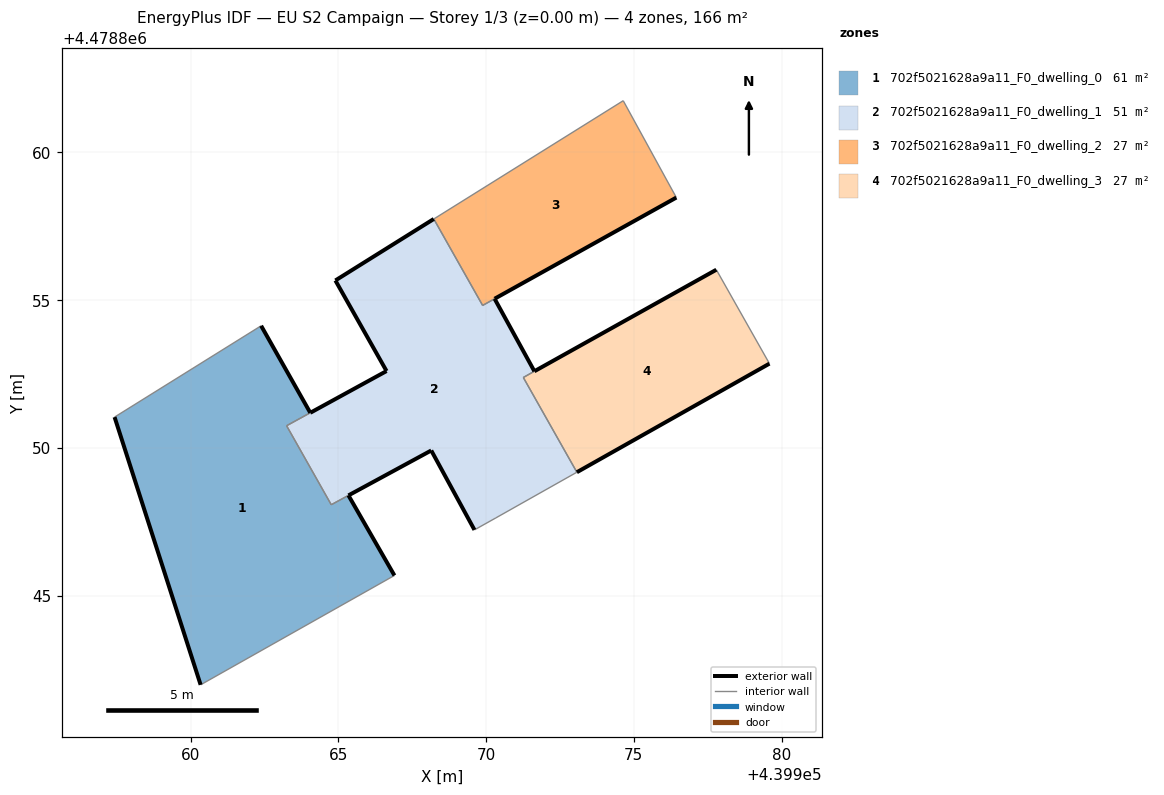
=== STOREY PLAN SPEC (per zone: floor XY polygon, exterior-wall plan segments, windows/doors) ===
zone 1: 702f5021628a9a11_F0_dwelling_0  (60.6 m²)
  floor: (439966.90, 4478845.68) (439965.34, 4478848.39) (439964.76, 4478848.08) (439963.25, 4478850.75) (439964.05, 4478851.19) (439962.39, 4478854.13) (439957.43, 4478851.04) (439960.34, 4478841.98)
  exterior wall: (439960.34, 4478841.98) – (439957.43, 4478851.04)  [9.5 m]
  exterior wall: (439962.39, 4478854.13) – (439964.05, 4478851.19)  [3.4 m]
  exterior wall: (439965.34, 4478848.39) – (439966.90, 4478845.68)  [3.1 m]
  interior walls: 5
zone 2: 702f5021628a9a11_F0_dwelling_1  (51.5 m²)
  floor: (439973.08, 4478849.17) (439971.26, 4478852.38) (439971.64, 4478852.59) (439970.29, 4478855.04) (439969.89, 4478854.82) (439968.23, 4478857.75) (439964.90, 4478855.67) (439966.63, 4478852.60) (439963.25, 4478850.75) (439964.76, 4478848.08) (439968.15, 4478849.91) (439969.61, 4478847.22) (439970.33, 4478847.63)
  exterior wall: (439964.06, 4478851.19) – (439964.05, 4478851.19)  [0.0 m]
  exterior wall: (439964.06, 4478851.19) – (439966.63, 4478852.60)  [2.9 m]
  exterior wall: (439966.63, 4478852.60) – (439964.90, 4478855.67)  [3.5 m]
  exterior wall: (439964.90, 4478855.67) – (439968.23, 4478857.75)  [3.9 m]
  exterior wall: (439970.29, 4478855.04) – (439971.64, 4478852.59)  [2.8 m]
  exterior wall: (439969.61, 4478847.22) – (439968.15, 4478849.91)  [3.1 m]
  exterior wall: (439968.15, 4478849.91) – (439965.35, 4478848.39)  [3.2 m]
  interior walls: 9
zone 3: 702f5021628a9a11_F0_dwelling_2  (26.7 m²)
  floor: (439976.44, 4478858.47) (439974.64, 4478861.75) (439968.23, 4478857.75) (439969.89, 4478854.82) (439970.29, 4478855.05)
  exterior wall: (439976.44, 4478858.47) – (439970.29, 4478855.05)  [7.0 m]
  exterior wall: (439970.29, 4478855.04) – (439970.29, 4478855.05)  [0.0 m]
  interior walls: 4
zone 4: 702f5021628a9a11_F0_dwelling_3  (27.4 m²)
  floor: (439979.59, 4478852.85) (439977.79, 4478856.03) (439971.64, 4478852.59) (439971.26, 4478852.38) (439973.08, 4478849.17)
  exterior wall: (439971.64, 4478852.59) – (439977.79, 4478856.03)  [7.1 m]
  exterior wall: (439979.59, 4478852.85) – (439973.08, 4478849.17)  [7.5 m]
  interior walls: 3

=== DERIVED (storey summary) ===
Building: EU S2 Campaign
Storey: 1 of 3  (floor level z = 0.00 m)
Storey gross floor area: 166.2 m²
Zones on this storey: 4
  - 702f5021628a9a11_F0_dwelling_0: floor 60.6 m²; exterior wall 16.0 m (48.1 m²); WWR 0.0%
  - 702f5021628a9a11_F0_dwelling_1: floor 51.5 m²; exterior wall 19.4 m (58.3 m²); WWR 0.0%
  - 702f5021628a9a11_F0_dwelling_2: floor 26.7 m²; exterior wall 7.0 m (21.1 m²); WWR 0.0%
  - 702f5021628a9a11_F0_dwelling_3: floor 27.4 m²; exterior wall 14.5 m (43.6 m²); WWR 0.0%
Zone adjacency (shared interzone walls):
  - 702f5021628a9a11_F0_dwelling_0 ↔ 702f5021628a9a11_F0_dwelling_1
  - 702f5021628a9a11_F0_dwelling_1 ↔ 702f5021628a9a11_F0_dwelling_2
  - 702f5021628a9a11_F0_dwelling_1 ↔ 702f5021628a9a11_F0_dwelling_3